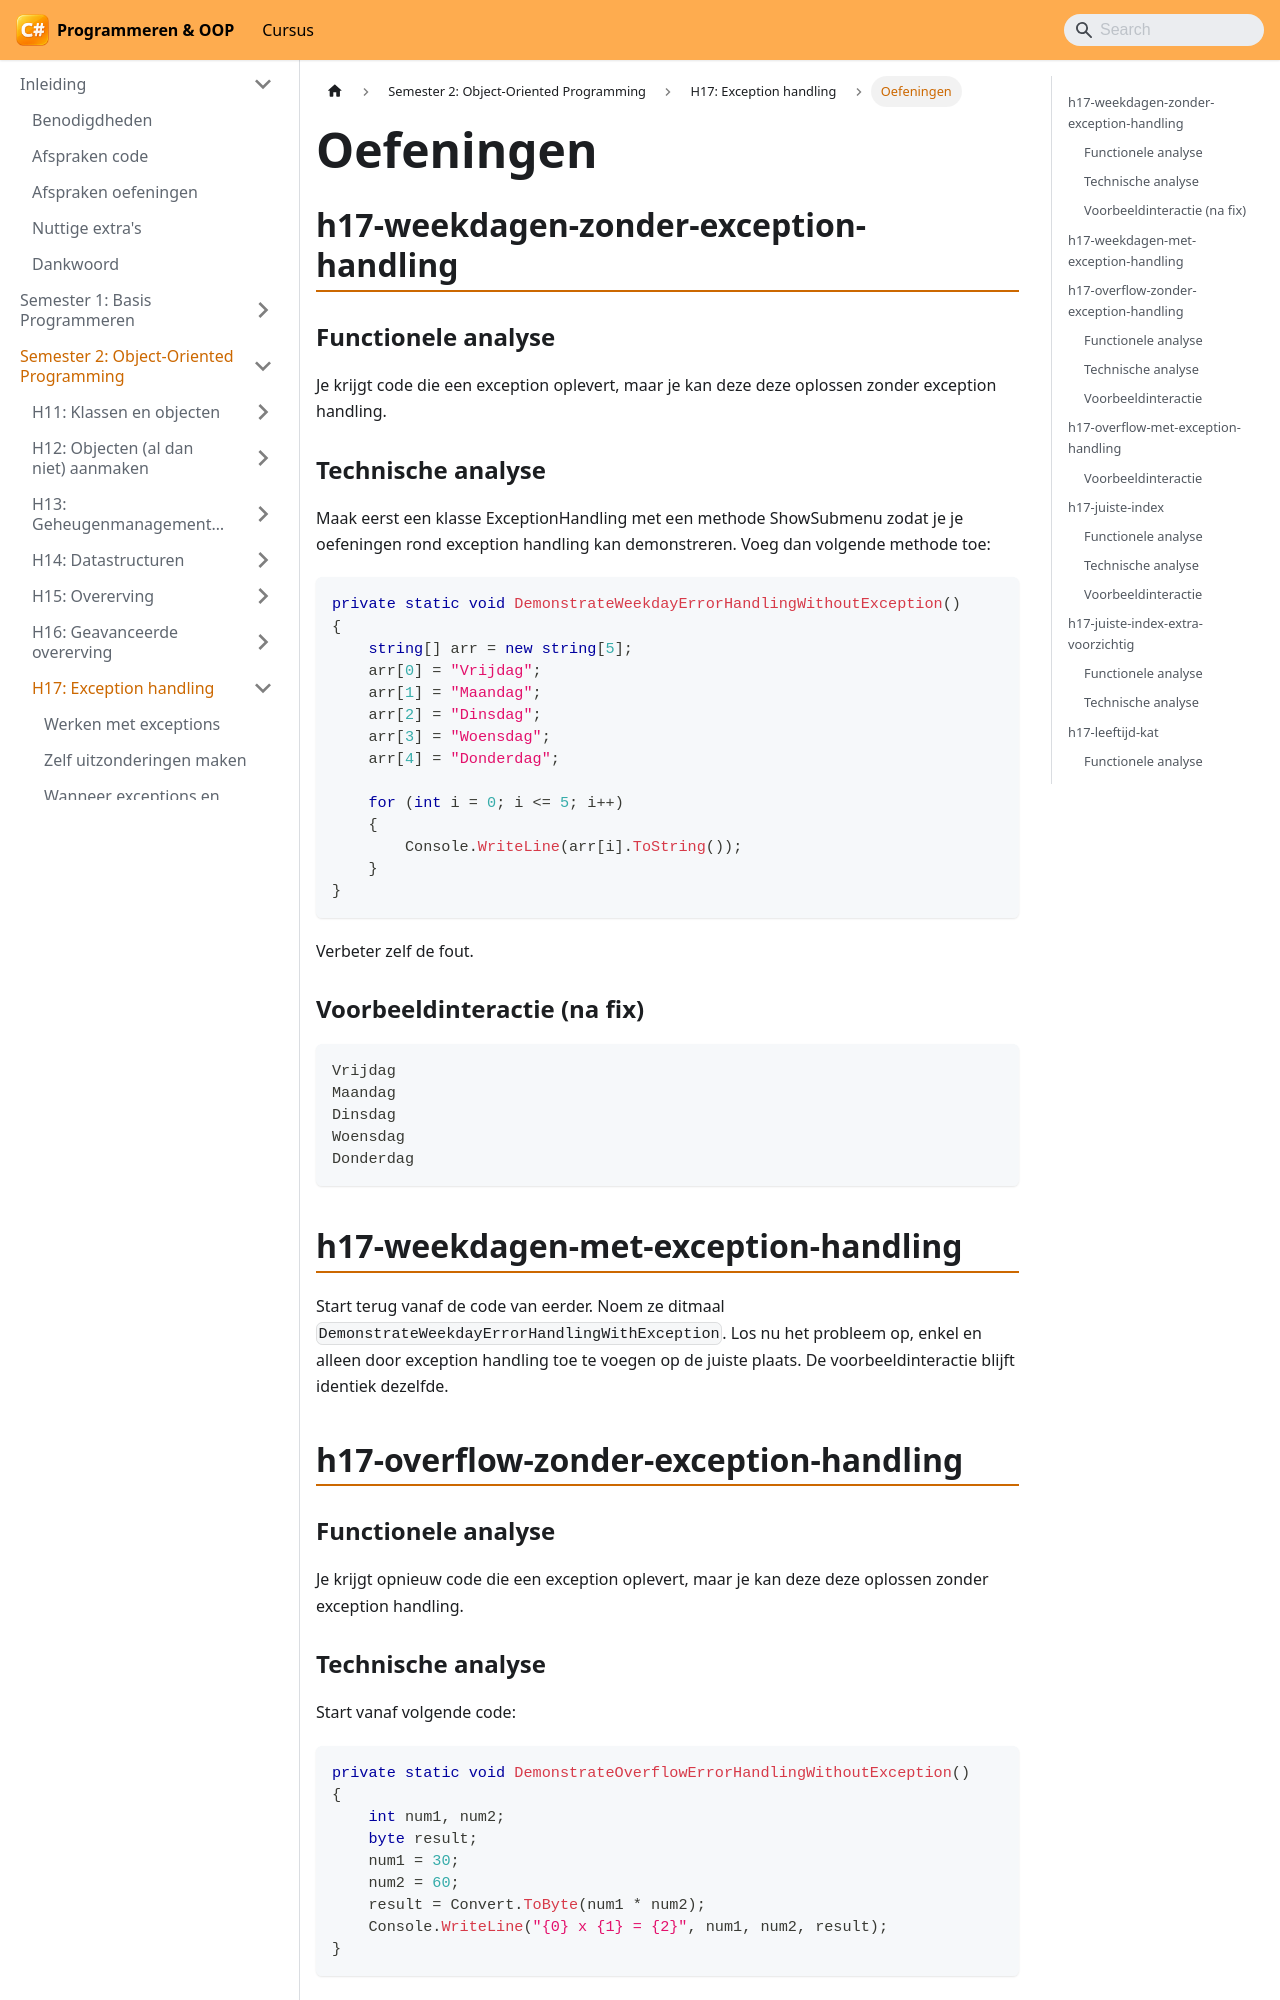

repository: VincentVCAP/graduaat-csharp-programmeren · page: semester-2-oop/h17-exception-handling/oefeningen/index.html · generator: docusaurus

# Oefeningen

## h17-weekdagen-zonder-exception-handling

### Functionele analyse

Je krijgt code die een exception oplevert, maar je kan deze deze oplossen zonder exception handling.

### Technische analyse

Maak eerst een klasse ExceptionHandling met een methode ShowSubmenu zodat je je oefeningen rond exception handling kan demonstreren. Voeg dan volgende methode toe:

```csharp
private static void DemonstrateWeekdayErrorHandlingWithoutException()
{
    string[] arr = new string[5];
    arr[0] = "Vrijdag";
    arr[1] = "Maandag";
    arr[2] = "Dinsdag";
    arr[3] = "Woensdag";
    arr[4] = "Donderdag";

    for (int i = 0; i <= 5; i++)
    {
        Console.WriteLine(arr[i].ToString());
    }
}
```

Verbeter zelf de fout.

### Voorbeeldinteractie (na fix)

```text
Vrijdag
Maandag
Dinsdag
Woensdag
Donderdag
```

## h17-weekdagen-met-exception-handling

Start terug vanaf de code van eerder. Noem ze ditmaal `DemonstrateWeekdayErrorHandlingWithException`. Los nu het probleem op, enkel en alleen door exception handling toe te voegen op de juiste plaats. De voorbeeldinteractie blijft identiek dezelfde.

## h17-overflow-zonder-exception-handling

### Functionele analyse

Je krijgt opnieuw code die een exception oplevert, maar je kan deze deze oplossen zonder exception handling.

### Technische analyse

Start vanaf volgende code:

```csharp
private static void DemonstrateOverflowErrorHandlingWithoutException()
{
    int num1, num2;
    byte result;
    num1 = 30;
    num2 = 60;
    result = Convert.ToByte(num1 * num2);
    Console.WriteLine("{0} x {1} = {2}", num1, num2, result);
}
```

Spoor zelf de fout op en pas de code aan zodat ze hetzelfde doet, zonder gebruik te maken van exception handling. Gebruik eventueel de debugger.

### Voorbeeldinteractie

```text
30 x 60 = 1800
```

## h17-overflow-met-exception-handling

Start terug vanaf de code van eerder. Los nu het probleem op door te vermelden wat er is misgelopen met behulp van exception handling. Noem je methode nu `DemonstrateOverflowErrorHandlingWithException`.

### Voorbeeldinteractie

```text
Het getal is te groot om te converteren naar het gewenste formaat.
```

## h17-juiste-index
